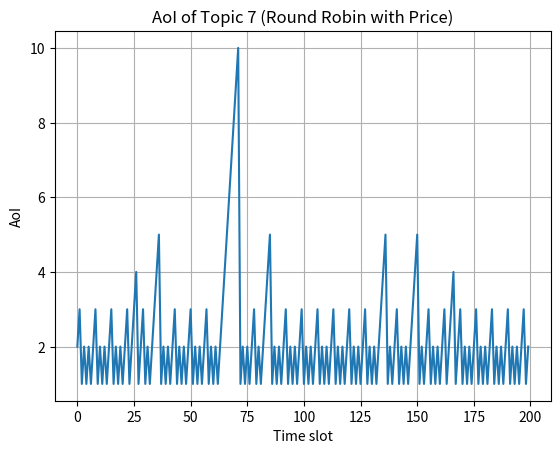
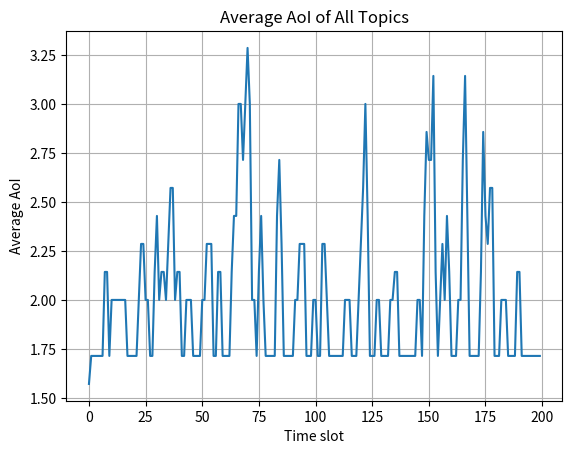

The script that saved these images, in order:
import numpy as np
import matplotlib.pyplot as plt

np.random.seed(1)

N = 7
K = 3
T = 200

p = 0.9 * np.ones(N)
lam = 0.8

aoi = np.ones(N)

aoi_history = []
avg_aoi_history = []
u_history = []

for t in range(T):
    start = (t * K) % N
    selected = [(start + i) % N for i in range(K)]

    aoi += 1
    u = np.zeros(N)

    for i in selected:
        if p[i] * aoi[i] > lam:
            u[i] = 1
            if np.random.rand() <= p[i]:
                aoi[i] = 1

    u_history.append(u)
    aoi_history.append(aoi.copy())
    avg_aoi_history.append(np.mean(aoi))

aoi_history = np.array(aoi_history)
u_history = np.array(u_history)

print("Average AoI of Topic 7:", np.mean(aoi_history[:, 6]))
print("Average AoI of all topics:", np.mean(avg_aoi_history))
print("Average transmissions per slot:", np.mean(np.sum(u_history, axis=1)))

plt.plot(aoi_history[:, 6])
plt.xlabel("Time slot")
plt.ylabel("AoI")
plt.title("AoI of Topic 7 (Round Robin with Price)")
plt.grid(True)
plt.savefig("topic7_aoi_price.png", dpi=300, bbox_inches="tight")
plt.show()

plt.plot(avg_aoi_history)
plt.xlabel("Time slot")
plt.ylabel("Average AoI")
plt.title("Average AoI of All Topics")
plt.grid(True)
plt.savefig("avg_aoi_price.png", dpi=300, bbox_inches="tight")
plt.show()
